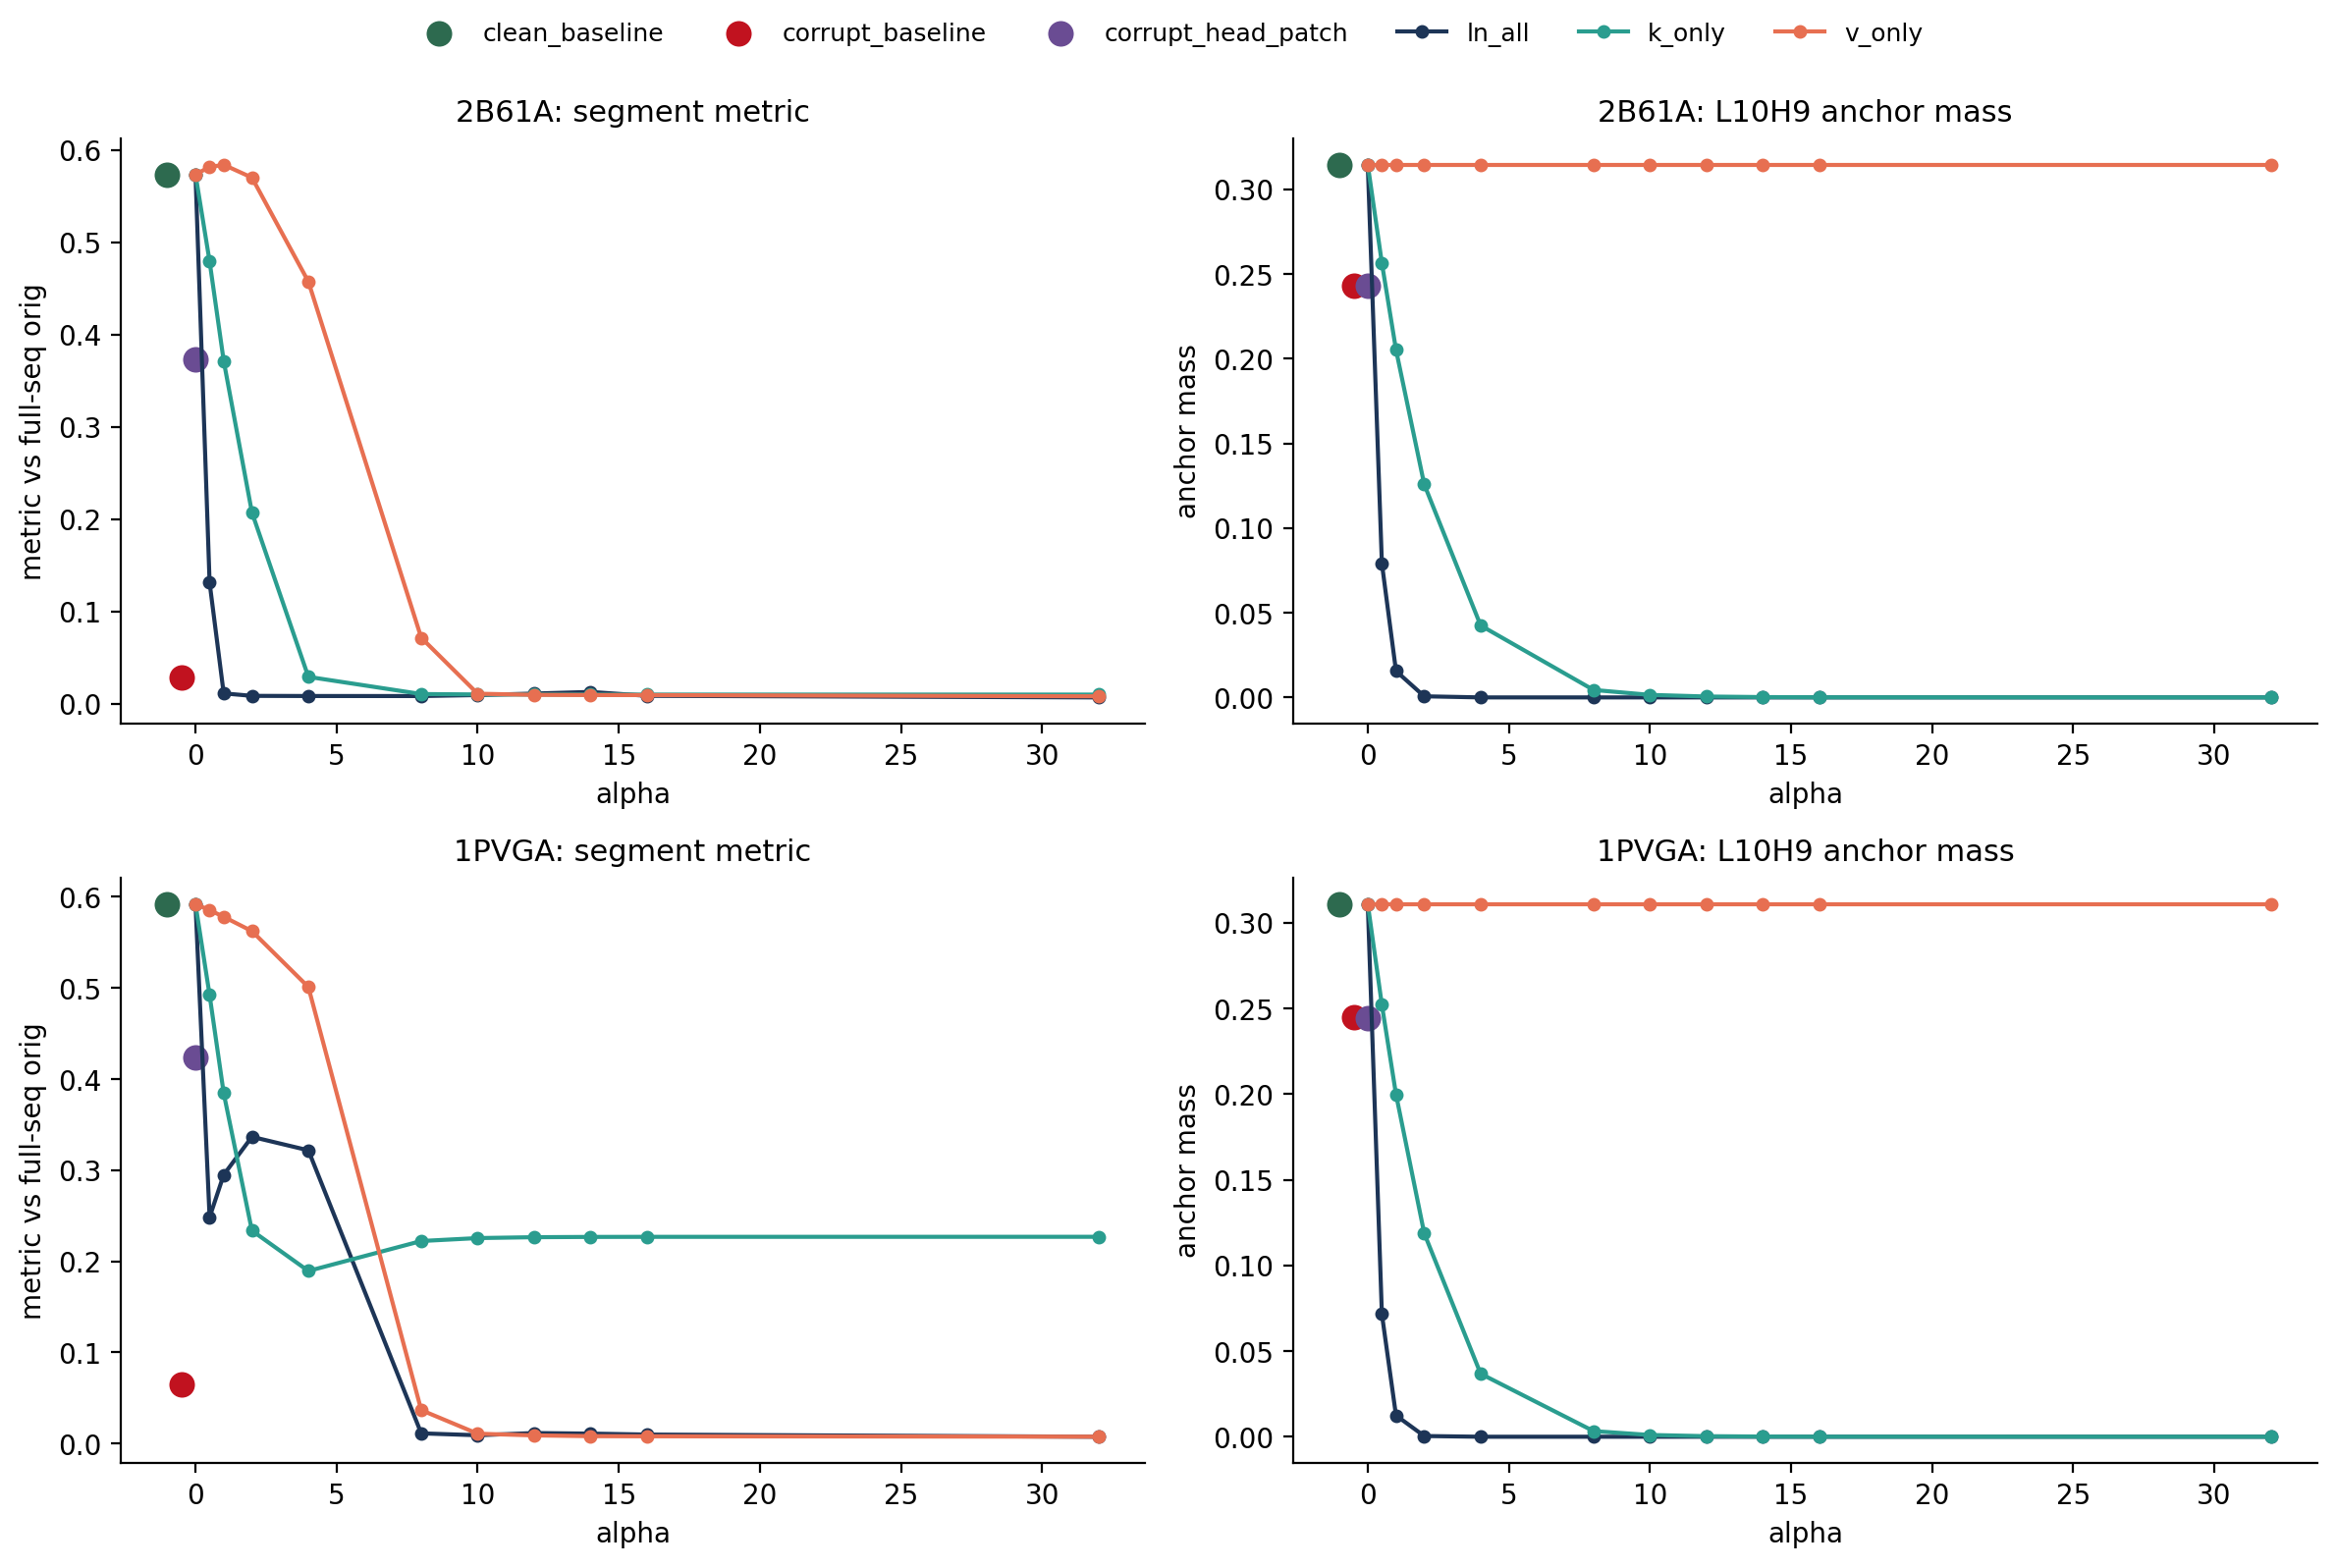

The file beside this chart, header and first rows:
protein, base_setup, variant, alpha, anchor_positions, segment_metric, faithfulness, l10h9_top3_mass, l10h9_anchor_mass, l10h9_top1_mass, l10h9_entropy, l10h9_entropy_norm
2B61A, clean, clean_baseline, nan, [315, 163, 181], 0.5738, 1.0, 0.3309, 0.3146, 0.2806, 6.575, 0.7682
2B61A, corrupt, corrupt_baseline, nan, [315, 163, 181], 0.02786, 0.0, 0.254, 0.2434, 0.2065, 7.086, 0.828
2B61A, clean, corrupt_head_patch, nan, [315, 163, 181], 0.3731, 0.6323, 0.254, 0.2434, 0.2065, 7.086, 0.828
2B61A, clean, ln_all, 0.0, [315, 163, 181], 0.5738, 1.0, 0.3309, 0.3146, 0.2806, 6.575, 0.7682
2B61A, clean, ln_all, 0.5, [315, 163, 181], 0.1311, 0.1891, 0.09824, 0.07909, 0.07209, 8.04, 0.9394
2B61A, clean, ln_all, 1.0, [315, 163, 181], 0.01108, -0.03073, 0.05502, 0.01559, 0.022, 8.29, 0.9686
2B61A, clean, ln_all, 2.0, [315, 163, 181], 0.008394, -0.03565, 0.05478, 0.0006613, 0.02272, 8.302, 0.9701
2B61A, clean, ln_all, 4.0, [315, 163, 181], 0.00823, -0.03595, 0.05478, 3.1104168556339573e-06, 0.0234, 8.297, 0.9695
2B61A, clean, ln_all, 8.0, [315, 163, 181], 0.008188, -0.03602, 0.05478, 1.871980209733337e-10, 0.02489, 8.292, 0.9689
2B61A, clean, ln_all, 10.0, [315, 163, 181], 0.009263, -0.03405, 0.05478, 1.6004563126170712e-12, 0.02548, 8.29, 0.9686
2B61A, clean, ln_all, 12.0, [315, 163, 181], 0.01088, -0.03109, 0.05478, 1.4062532469874198e-14, 0.02593, 8.288, 0.9684
2B61A, clean, ln_all, 14.0, [315, 163, 181], 0.01265, -0.02784, 0.05478, 1.2602182659029082e-16, 0.02625, 8.287, 0.9683
2B61A, clean, ln_all, 16.0, [315, 163, 181], 0.008435, -0.03557, 0.05478, 1.1467208967725685e-18, 0.02647, 8.286, 0.9682
2B61A, clean, ln_all, 32.0, [315, 163, 181], 0.006708, -0.03874, 0.05478, 7.469695497483905e-35, 0.02695, 8.284, 0.968
2B61A, clean, k_only, 0.0, [315, 163, 181], 0.5738, 1.0, 0.3309, 0.3146, 0.2806, 6.575, 0.7682
2B61A, clean, k_only, 0.5, [315, 163, 181], 0.4794, 0.8271, 0.2645, 0.2565, 0.2297, 6.975, 0.815
2B61A, clean, k_only, 1.0, [315, 163, 181], 0.3716, 0.6296, 0.2065, 0.2053, 0.1845, 7.312, 0.8543
2B61A, clean, k_only, 2.0, [315, 163, 181], 0.2073, 0.3287, 0.1345, 0.1258, 0.1139, 7.792, 0.9105
2B61A, clean, k_only, 4.0, [315, 163, 181], 0.02901, 0.002107, 0.07004, 0.04248, 0.03895, 8.204, 0.9586
2B61A, clean, k_only, 8.0, [315, 163, 181], 0.01036, -0.03205, 0.05467, 0.004413, 0.02215, 8.307, 0.9706
2B61A, clean, k_only, 10.0, [315, 163, 181], 0.009924, -0.03284, 0.05477, 0.001495, 0.02222, 8.306, 0.9705
2B61A, clean, k_only, 12.0, [315, 163, 181], 0.009815, -0.03304, 0.05478, 0.0005316, 0.02224, 8.304, 0.9702
2B61A, clean, k_only, 14.0, [315, 163, 181], 0.009784, -0.0331, 0.05478, 0.0001977, 0.02225, 8.303, 0.9701
2B61A, clean, k_only, 16.0, [315, 163, 181], 0.009775, -0.03312, 0.05478, 7.628598541487008e-05, 0.02225, 8.302, 0.97
2B61A, clean, k_only, 32.0, [315, 163, 181], 0.009771, -0.03312, 0.05479, 7.094580212196888e-08, 0.02225, 8.301, 0.97
2B61A, clean, v_only, 0.0, [315, 163, 181], 0.5738, 1.0, 0.3309, 0.3146, 0.2806, 6.575, 0.7682
2B61A, clean, v_only, 0.5, [315, 163, 181], 0.5817, 1.014, 0.3309, 0.3146, 0.2806, 6.575, 0.7682
2B61A, clean, v_only, 1.0, [315, 163, 181], 0.5842, 1.019, 0.3309, 0.3146, 0.2806, 6.575, 0.7682
2B61A, clean, v_only, 2.0, [315, 163, 181], 0.5703, 0.9935, 0.3309, 0.3146, 0.2806, 6.575, 0.7682
2B61A, clean, v_only, 4.0, [315, 163, 181], 0.4575, 0.787, 0.3309, 0.3146, 0.2806, 6.575, 0.7682
2B61A, clean, v_only, 8.0, [315, 163, 181], 0.07142, 0.0798, 0.3309, 0.3146, 0.2806, 6.575, 0.7682
2B61A, clean, v_only, 10.0, [315, 163, 181], 0.01074, -0.03135, 0.3309, 0.3146, 0.2806, 6.575, 0.7682
2B61A, clean, v_only, 12.0, [315, 163, 181], 0.009492, -0.03364, 0.3309, 0.3146, 0.2806, 6.575, 0.7682
2B61A, clean, v_only, 14.0, [315, 163, 181], 0.00928, -0.03402, 0.3309, 0.3146, 0.2806, 6.575, 0.7682
2B61A, clean, v_only, 16.0, [315, 163, 181], 0.009237, -0.0341, 0.3309, 0.3146, 0.2806, 6.575, 0.7682
2B61A, clean, v_only, 32.0, [315, 163, 181], 0.007925, -0.03651, 0.3309, 0.3146, 0.2806, 6.575, 0.7682
1PVGA, clean, clean_baseline, nan, [101, 226, 90], 0.5921, 1.0, 0.2723, 0.311, 0.2677, 6.797, 0.7806
1PVGA, corrupt, corrupt_baseline, nan, [101, 226, 417], 0.06444, 0.0, 0.2054, 0.245, 0.1872, 7.297, 0.838
1PVGA, clean, corrupt_head_patch, nan, [101, 226, 90], 0.4234, 0.6803, 0.2054, 0.2443, 0.1872, 7.297, 0.838
1PVGA, clean, ln_all, 0.0, [101, 226, 90], 0.5921, 1.0, 0.2723, 0.311, 0.2677, 6.797, 0.7806
1PVGA, clean, ln_all, 0.5, [101, 226, 90], 0.2484, 0.3485, 0.07958, 0.07155, 0.06191, 8.152, 0.9362
1PVGA, clean, ln_all, 1.0, [101, 226, 90], 0.2949, 0.4368, 0.0443, 0.01244, 0.01799, 8.341, 0.9579
1PVGA, clean, ln_all, 2.0, [101, 226, 90], 0.3366, 0.5158, 0.04384, 0.0004248, 0.01823, 8.341, 0.958
1PVGA, clean, ln_all, 4.0, [101, 226, 90], 0.3218, 0.4877, 0.04386, 1.0147192597287358e-06, 0.01822, 8.338, 0.9576
1PVGA, clean, ln_all, 8.0, [101, 226, 90], 0.01109, -0.1011, 0.04386, 1.4951151428022058e-11, 0.01815, 8.336, 0.9573
1PVGA, clean, ln_all, 10.0, [101, 226, 90], 0.008987, -0.1051, 0.04386, 6.538687776988517e-14, 0.01812, 8.335, 0.9573
1PVGA, clean, ln_all, 12.0, [101, 226, 90], 0.01142, -0.1005, 0.04386, 3.0103910934420417e-16, 0.01808, 8.335, 0.9572
1PVGA, clean, ln_all, 14.0, [101, 226, 90], 0.01079, -0.1017, 0.04386, 1.460451064369537e-18, 0.01806, 8.335, 0.9572
1PVGA, clean, ln_all, 16.0, [101, 226, 90], 0.009757, -0.1036, 0.04386, 7.506573586039228e-21, 0.01805, 8.335, 0.9572
1PVGA, clean, ln_all, 32.0, [101, 226, 90], 0.007359, -0.1082, 0.04386, 2.5258494502556544e-38, 0.01803, 8.334, 0.9572
1PVGA, clean, k_only, 0.0, [101, 226, 90], 0.5921, 1.0, 0.2723, 0.311, 0.2677, 6.797, 0.7806
1PVGA, clean, k_only, 0.5, [101, 226, 90], 0.4923, 0.8107, 0.2213, 0.2521, 0.2176, 7.175, 0.824
1PVGA, clean, k_only, 1.0, [101, 226, 90], 0.3846, 0.6066, 0.1767, 0.1999, 0.1728, 7.491, 0.8603
1PVGA, clean, k_only, 2.0, [101, 226, 90], 0.2337, 0.3207, 0.1111, 0.1188, 0.1028, 7.934, 0.9112
1PVGA, clean, k_only, 4.0, [101, 226, 90], 0.1893, 0.2367, 0.05645, 0.03678, 0.03173, 8.282, 0.9511
1PVGA, clean, k_only, 8.0, [101, 226, 90], 0.2222, 0.299, 0.04371, 0.003288, 0.01817, 8.347, 0.9586
1PVGA, clean, k_only, 10.0, [101, 226, 90], 0.2255, 0.3051, 0.04381, 0.001029, 0.01821, 8.344, 0.9583
1PVGA, clean, k_only, 12.0, [101, 226, 90], 0.2264, 0.307, 0.04385, 0.0003342, 0.01822, 8.342, 0.958
1PVGA, clean, k_only, 14.0, [101, 226, 90], 0.2267, 0.3075, 0.04386, 0.0001121, 0.01822, 8.341, 0.9579
1PVGA, clean, k_only, 16.0, [101, 226, 90], 0.2268, 0.3077, 0.04386, 3.862766607198864e-05, 0.01822, 8.34, 0.9579
... 12 more rows
